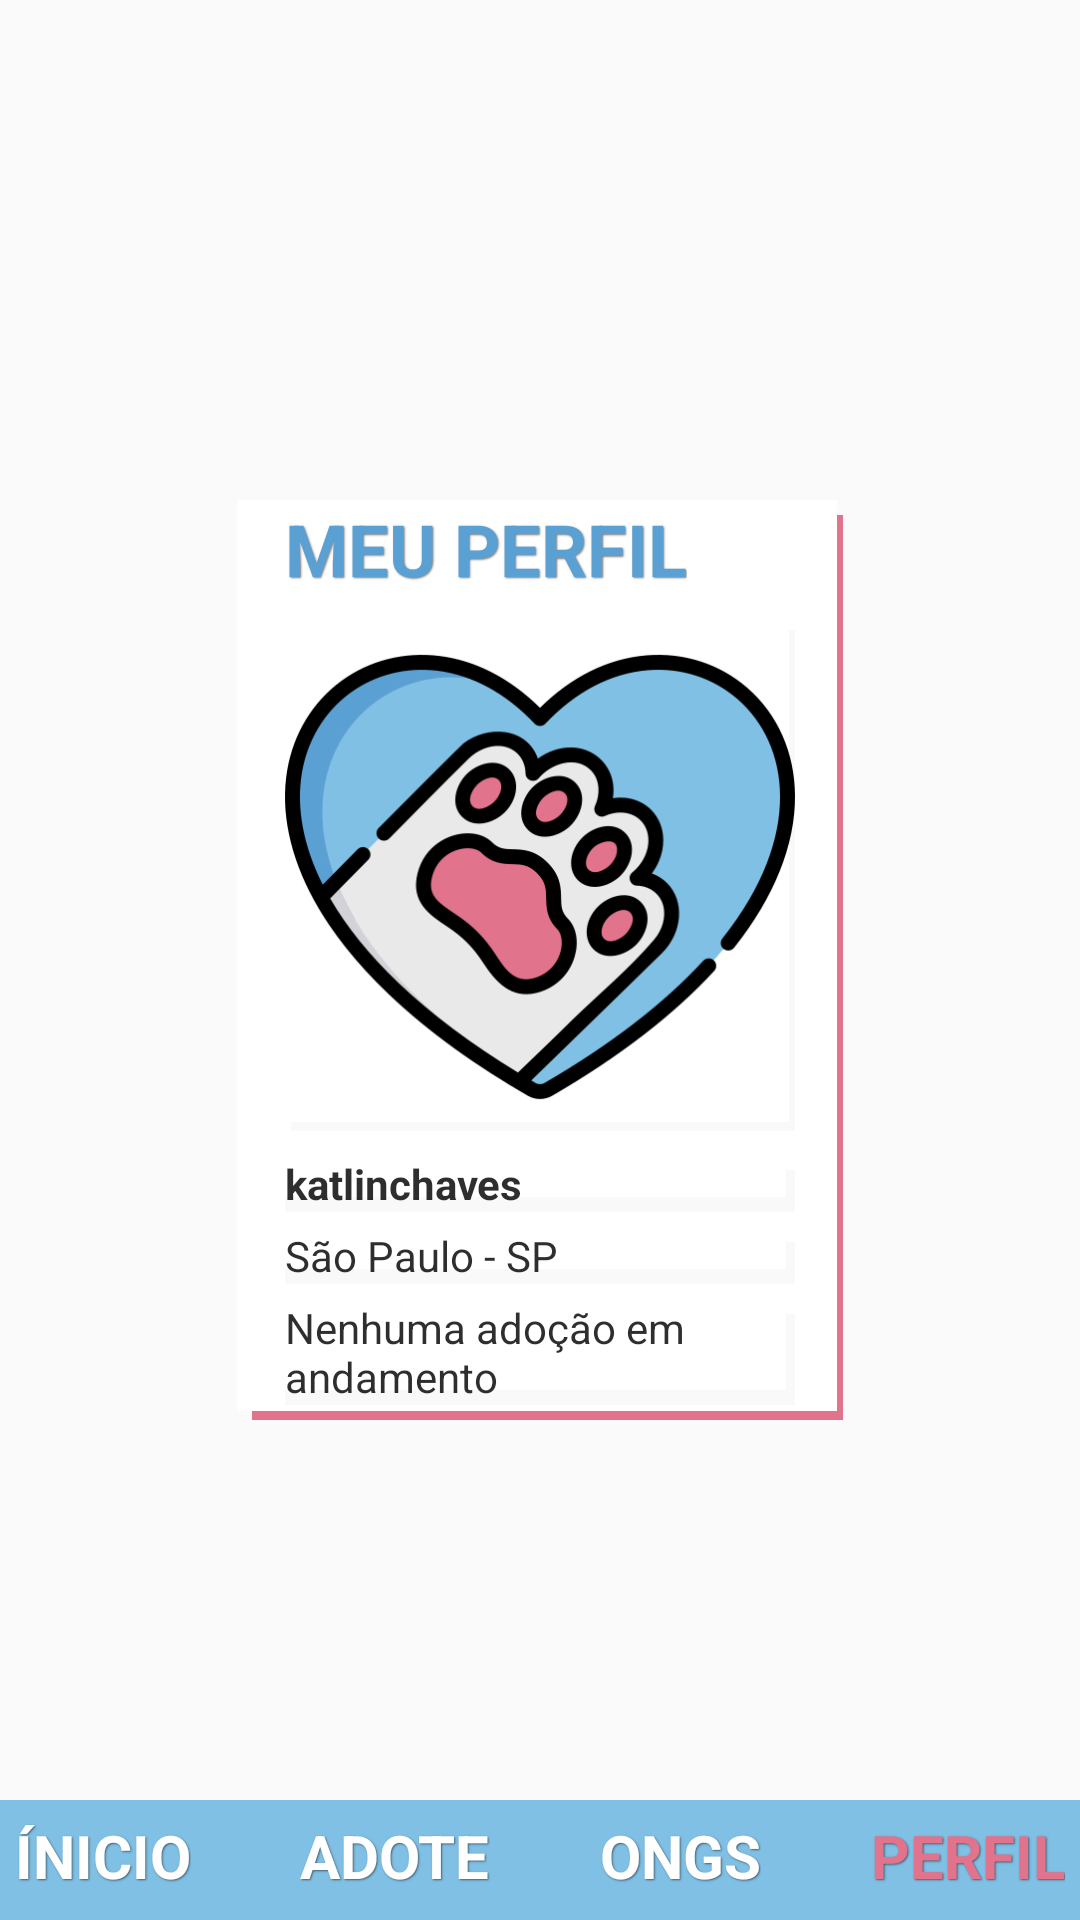

Here is an Android app screen rendered from its layout file. Give the layout XML and the strings, colors and styles it references.
<!-- AndroidManifest.xml: application theme AppTheme -->
<!-- res/layout/activity_perfil.xml -->
<?xml version="1.0" encoding="utf-8"?>
<android.support.constraint.ConstraintLayout xmlns:android="http://schemas.android.com/apk/res/android"
    xmlns:app="http://schemas.android.com/apk/res-auto"
    xmlns:tools="http://schemas.android.com/tools"
    android:layout_width="match_parent"
    android:layout_height="match_parent"
    tools:context=".PerfilActivity">

    <LinearLayout
        style="@style/stlLogin"
        android:layout_width="wrap_content"
        android:layout_height="wrap_content"
        android:layout_marginStart="16dp"
        android:layout_marginLeft="16dp"
        android:layout_marginTop="16dp"
        android:layout_marginEnd="16dp"
        android:layout_marginRight="16dp"
        android:layout_marginBottom="16dp"
        android:orientation="vertical"
        app:layout_constraintBottom_toBottomOf="parent"
        app:layout_constraintEnd_toEndOf="parent"
        app:layout_constraintStart_toStartOf="parent"
        app:layout_constraintTop_toTopOf="parent">

        <TextView
            android:id="@+id/textView5"
            style="@style/txtTitle"
            android:layout_width="wrap_content"
            android:layout_height="match_parent"
            android:text="MEU PERFIL" />

        <ImageView
            android:id="@+id/imageView22"
            style="@style/img2"
            android:layout_height="170dp"
            app:srcCompat="@drawable/logo" />

        <TextView
            android:id="@+id/textView87"
            style="@style/txtTitleR"
            android:layout_height="wrap_content"
            android:background="@drawable/templater4"
            android:text="katlinchaves" />

        <Space
            android:layout_width="match_parent"
            android:layout_height="5dp"
            android:background="@color/colorShadow" />

        <TextView
            android:id="@+id/textView88"
            style="@style/txtTextR"
            android:layout_height="wrap_content"
            android:background="@drawable/templater4"
            android:text="@string/txtLocal" />

        <Space
            android:layout_width="match_parent"
            android:layout_height="5dp" />

        <TextView
            android:id="@+id/textView89"
            style="@style/txtTextR"
            android:layout_height="wrap_content"
            android:background="@drawable/templater4"
            android:text="Nenhuma adoção em andamento" />

        <Space
            android:layout_width="match_parent"
            android:layout_height="5dp" />
    </LinearLayout>

    <LinearLayout
        android:id="@+id/menuBar"
        style="@style/menuBarra"
        android:orientation="horizontal"
        app:layout_constraintBottom_toBottomOf="parent"
        app:layout_constraintEnd_toEndOf="parent"
        app:layout_constraintStart_toStartOf="parent">

        <TextView
            android:id="@+id/btnMain"
            style="@style/btnMenu"
            android:layout_width="wrap_content"
            android:layout_height="wrap_content"
            android:text="@string/txtI" />

        <Space
            android:layout_width="wrap_content"
            android:layout_height="wrap_content"
            android:layout_weight="1" />

        <TextView
            android:id="@+id/btnAdote"
            style="@style/btnMenu"
            android:layout_width="wrap_content"
            android:layout_height="wrap_content"
            android:layout_marginTop="8dp"
            android:layout_marginBottom="8dp"
            android:text="@string/txtA" />

        <Space
            android:layout_width="wrap_content"
            android:layout_height="wrap_content"
            android:layout_weight="1" />

        <TextView
            android:id="@+id/btnOngs"
            style="@style/btnMenu"
            android:layout_width="wrap_content"
            android:layout_height="wrap_content"
            android:layout_marginTop="8dp"
            android:layout_marginEnd="124dp"
            android:layout_marginRight="124dp"
            android:layout_marginBottom="8dp"
            android:text="@string/txtO" />

        <Space
            android:layout_width="wrap_content"
            android:layout_height="wrap_content"
            android:layout_weight="1" />

        <TextView
            android:id="@+id/btnPerfil"
            style="@style/btnMenu"
            android:layout_width="wrap_content"
            android:layout_height="wrap_content"
            android:text="@string/txtP"
            android:textColor="@color/colorPrimary" />
    </LinearLayout>

</android.support.constraint.ConstraintLayout>
<!-- resources referenced by this layout -->
<resources>
  <color name="colorPrimary">#e1738c</color>
  <color name="colorShadow">#80000000</color>
  <!-- drawable templater4 (drawable) -->
  <?xml version="1.0" encoding="utf-8"?>
  <layer-list xmlns:android="http://schemas.android.com/apk/res/android">
      
      <item android:top="5dp">
          <shape>
              <solid android:color="@color/colorShadow2" />
  
          </shape>
      </item>
      
      <item android:bottom="5dp" android:right="3dp">
          <shape>
              <solid android:color="@android:color/white" />
  
          </shape>
      </item>
  </layer-list>
  <string name="txtA">ADOTE</string>
  <string name="txtI">ÍNICIO</string>
  <string name="txtLocal">São Paulo - SP</string>
  <string name="txtO">ONGS</string>
  <string name="txtP">PERFIL</string>
  <style name="img2">
          <item name="android:layout_width">170dp</item>
          <item name="android:layout_height">100dp</item>
          <item name="android:layout_marginLeft">16dp</item>
          <item name="android:layout_marginRight">16dp</item>
          <item name="android:layout_marginTop">8dp</item>
          <item name="android:background">@drawable/templater</item>
          <item name="android:scaleType">centerCrop</item>
      </style>
  <style name="menuBarra">
          <item name="android:text">center</item>
          <item name="android:background">@color/colorSecondary</item>
          <item name="android:layout_marginTop">16dp</item>
          <item name="android:layout_width">0dp</item>
          <item name="android:layout_height">40dp</item>
      </style>
  <style name="txtTextR">
          <item name="android:layout_width">170dp</item>
          <item name="android:textSize">14sp</item>
          <item name="android:textColor">@color/colorBlack</item>
          <item name="android:text">@string/txtReportagem</item>
          <item name="android:layout_marginLeft">16dp</item>
          <item name="android:layout_marginRight">4dp</item>
      </style>
  <style name="txtTitle">
          <item name="android:textColor">@color/colorSecondaryDark</item>
          <item name="android:textSize">24sp</item>
          <item name="android:textStyle">bold</item>
          <item name="android:shadowColor">@color/colorShadow</item>
          <item name="android:shadowDx">1</item>
          <item name="android:shadowDy">1</item>
          <item name="android:shadowRadius">1</item>
          <item name="android:layout_marginLeft">16dp</item>
      </style>
  <style name="txtTitleR">
          <item name="android:layout_width">170dp</item>
          <item name="android:textSize">14sp</item>
          <item name="android:textStyle">bold</item>
          <item name="android:shadowColor">@color/colorShadow</item>
          <item name="android:textColor">@color/colorBlack</item>
          <item name="android:layout_marginLeft">16dp</item>
          <item name="android:layout_marginTop">8dp</item>
  
      </style>
  <style name="AppTheme" parent="Theme.AppCompat.Light.DarkActionBar">
          
          <item name="colorPrimary">@color/colorPrimary</item>
          <item name="colorPrimaryDark">@color/colorPrimaryDark</item>
          <item name="colorAccent">@color/colorAccent</item>
          <item name="fontFamily">Roboto</item>
      </style>
  <color name="colorShadow2">#06000000</color>
  <color name="colorWhite">#FFF</color>
  <color name="colorSecondary">#80c0e4</color>
  <color name="colorBlack">#D1000000</color>
  <string name="txtReportagem"> Sabia que os pets precisam disso para uma vida com mais qualidade, por isso é importante. </string>
  <color name="colorSecondaryDark">#5ba0d3</color>
  <color name="colorPrimaryDark">#d0a3ae</color>
  <color name="colorAccent">#d0a3ae</color>
</resources>
